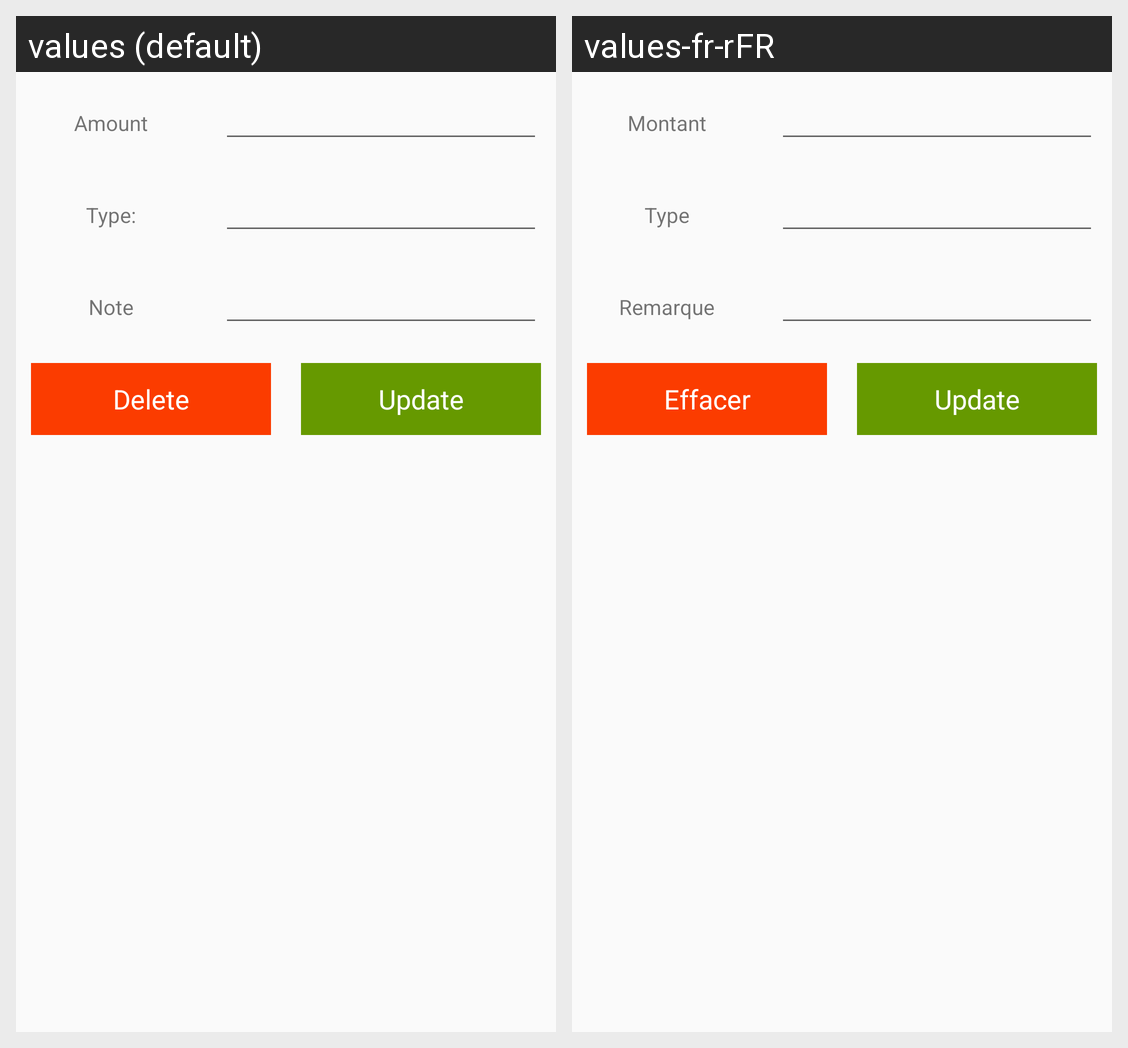

The same Android screen rendered under two of its app's locales, left to right. List the strings drawn on it with the default value and each locale's translation.
Android screen res/layout/update_data_item.xml rendered under 2 locales, left to right: values (default), values-fr-rFR. Device: Nexus 5 (rendered at 1080×1920; each locale shown at half size, 540×960, under a caption strip naming it); theme AppTheme.
Strings drawn on this screen, with the default value and each locale's value (text and hints the layout hard-codes, and strings that could not be matched under every locale, appear in the picture but are not listed):

amount
  values: Amount
  values-fr-rFR: Montant

type
  values: Type:
  values-fr-rFR: Type

note
  values: Note
  values-fr-rFR: Remarque

delete
  values: Delete
  values-fr-rFR: Effacer
